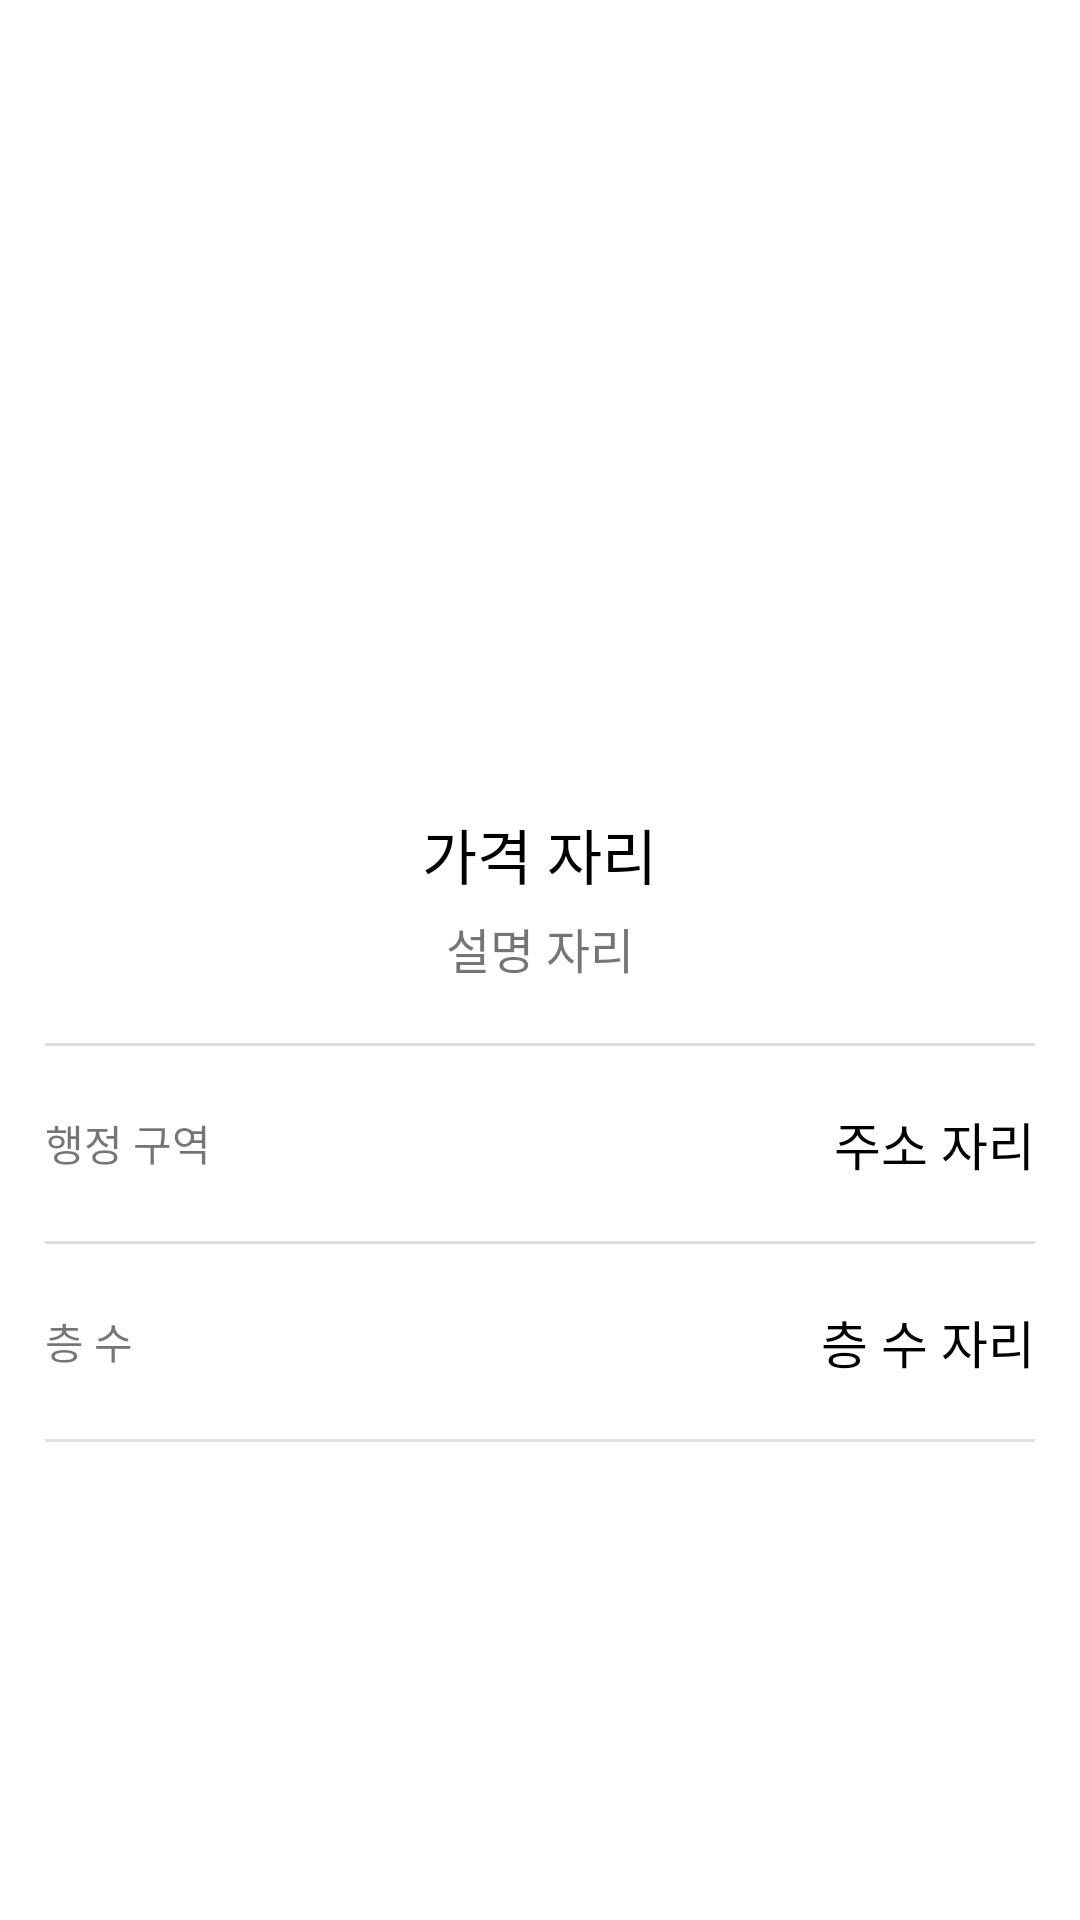

This screen was rendered from an Android layout file. Write that file and the resources it references.
<!-- AndroidManifest.xml: application theme Theme.JickbangCopy_20220528 -->
<!-- res/layout/activity_view_room_detail.xml -->
<?xml version="1.0" encoding="utf-8"?>
<LinearLayout xmlns:android="http://schemas.android.com/apk/res/android"
    xmlns:app="http://schemas.android.com/apk/res-auto"
    xmlns:tools="http://schemas.android.com/tools"
    android:layout_width="match_parent"
    android:layout_height="match_parent"
    android:orientation="vertical"
    tools:context=".ViewRoomDetailActivity">

    <ImageView
        android:layout_width="match_parent"
        android:layout_height="250dp"
        android:scaleType="centerCrop"
        android:src="@mipmap/ic_launcher" />

    <LinearLayout
        android:layout_width="match_parent"
        android:layout_height="wrap_content"
        android:gravity="center"
        android:paddingVertical="20dp"
        android:orientation="vertical">

        <TextView
            android:id="@+id/txtPrice"
            android:layout_width="wrap_content"
            android:layout_height="wrap_content"
            android:textColor="@color/black"
            android:textSize="20sp"
            android:text="가격 자리" />


        <TextView
            android:id="@+id/txtDescription"
            android:layout_width="wrap_content"
            android:layout_height="wrap_content"
            android:textSize="16sp"
            android:layout_marginTop="5dp"
            android:text="설명 자리" />

    </LinearLayout>

    <TextView
        android:layout_width="match_parent"
        android:layout_height="1dp"
        android:layout_marginHorizontal="15dp"
        android:background="#DFDFDF" />

    <LinearLayout
        android:layout_width="match_parent"
        android:layout_height="wrap_content"
        android:gravity="center_vertical"
        android:paddingVertical="20dp"
        android:paddingHorizontal="15dp"
        android:orientation="horizontal">

        <TextView
            android:layout_width="wrap_content"
            android:layout_height="wrap_content"
            android:text="행정 구역" />

        <TextView
            android:layout_width="0dp"
            android:layout_height="wrap_content"
            android:layout_weight="1" />

        <TextView
            android:id="@+id/txtAddress"
            android:textSize="17sp"
            android:textColor="@color/black"
            android:layout_width="wrap_content"
            android:layout_height="wrap_content"
            android:text="주소 자리" />

    </LinearLayout>

    <TextView
        android:layout_width="match_parent"
        android:layout_height="1dp"
        android:layout_marginHorizontal="15dp"
        android:background="#DFDFDF" />

    <LinearLayout
        android:layout_width="match_parent"
        android:layout_height="wrap_content"
        android:gravity="center_vertical"
        android:paddingVertical="20dp"
        android:paddingHorizontal="15dp"
        android:orientation="horizontal">

        <TextView
            android:layout_width="wrap_content"
            android:layout_height="wrap_content"
            android:text="층 수" />

        <TextView
            android:layout_width="0dp"
            android:layout_height="wrap_content"
            android:layout_weight="1" />

        <TextView
            android:id="@+id/txtFloor"
            android:textSize="17sp"
            android:textColor="@color/black"
            android:layout_width="wrap_content"
            android:layout_height="wrap_content"
            android:text="층 수 자리" />

    </LinearLayout>

    <TextView
        android:layout_width="match_parent"
        android:layout_height="1dp"
        android:layout_marginHorizontal="15dp"
        android:background="#DFDFDF" />


</LinearLayout>
<!-- resources referenced by this layout -->
<resources>
  <style name="Theme.JickbangCopy_20220528" parent="Theme.MaterialComponents.DayNight.DarkActionBar">
          
          <item name="colorPrimary">@color/purple_500</item>
          <item name="colorPrimaryVariant">@color/purple_700</item>
          <item name="colorOnPrimary">@color/white</item>
          
          <item name="colorSecondary">@color/teal_200</item>
          <item name="colorSecondaryVariant">@color/teal_700</item>
          <item name="colorOnSecondary">@color/black</item>
          
          <item name="android:statusBarColor" tools:targetApi="l">?attr/colorPrimaryVariant</item>
          
      </style>
  <!-- not gathered from this repository: default colours our renderer supplied (Android Studio template values) -->
  <color name="purple_500">#FF6200EE</color>
  <color name="purple_700">#FF3700B3</color>
  <color name="teal_200">#FF03DAC5</color>
  <color name="teal_700">#FF018786</color>
  <color name="black">#FF000000</color>
  <color name="white">#FFFFFFFF</color>
</resources>
